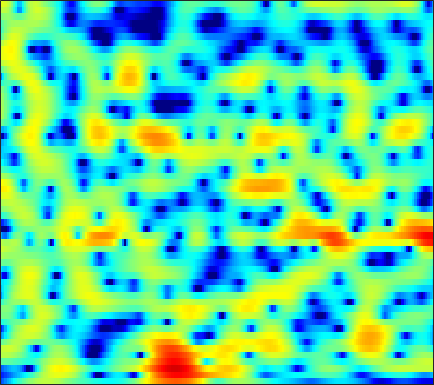

The data file committed next to this chart (first rows):
-11.042, -10.042, -8.7673, -7.5214, -6.6564, -5.5673, -4.5525, -3.8425, -2.9646, -2.1618, -1.3915, -0.88824, -0.2699, 0.30566, 0.6795, 1.1092, 1.4801, 1.7092, 1.9478, 2.1185, 2.2144, 2.245, 2.2255, 2.1388
-12.6, -12.2, -11.43, -10.53, -9.825, -8.934, -8.096, -7.509, -6.797, -6.103, -5.413, -4.877, -4.115, -3.284, -2.63, -1.735, -0.8434, -0.1958, 0.6126, 1.345, 1.981, 2.389, 2.845, 3.197
-10.48, -9.852, -8.879, -7.922, -7.375, -6.88, -6.747, -6.901, -7.444, -8.562, -10.53, -12.87, -18.26, -21.48, -15.33, -9.74, -6.077, -4.019, -1.864, -0.1749, 1.161, 2.002, 2.895, 3.587
-1.147, -1.2, -1.252, -1.318, -1.391, -1.526, -1.722, -1.908, -2.204, -2.521, -2.862, -3.073, -3.251, -3.261, -3.135, -2.793, -2.246, -1.751, -1.007, -0.2716, 0.4681, 0.9811, 1.582, 2.081
1.939, 1.939, 1.889, 1.765, 1.628, 1.373, 1.047, 0.7374, 0.2292, -0.3764, -1.085, -1.69, -2.507, -3.357, -3.938, -4.507, -4.695, -4.503, -3.811, -2.885, -1.869, -1.133, -0.2599, 0.4657
2.225, 2.413, 2.599, 2.707, 2.715, 2.629, 2.4, 2.125, 1.599, 0.8673, -0.1199, -1.061, -2.66, -4.869, -7.037, -11.01, -14.87, -13.36, -9, -5.744, -3.507, -2.263, -1.022, -0.1511
-1.171, -0.6536, -0.005338, 0.5954, 0.989, 1.417, 1.718, 1.857, 1.904, 1.811, 1.554, 1.281, 0.8238, 0.3044, -0.07511, -0.5291, -0.8349, -0.942, -0.9428, -0.8196, -0.6996, -0.6171, -0.5989, -0.677
-8.441, -7.067, -5.006, -3.128, -1.91, -0.5464, 0.542, 1.193, 1.871, 2.359, 2.682, 2.822, 2.903, 2.876, 2.799, 2.618, 2.383, 2.141, 1.741, 1.217, 0.5538, -0.06226, -1.06, -2.324
-12.64, -10.2, -7.101, -4.639, -3.155, -1.563, -0.3082, 0.448, 1.271, 1.901, 2.397, 2.687, 2.981, 3.177, 3.257, 3.271, 3.143, 2.961, 2.564, 1.989, 1.193, 0.4301, -0.8519, -2.493
-3.716, -3.325, -2.749, -2.182, -1.796, -1.344, -1.001, -0.8029, -0.5694, -0.3066, 0.04051, 0.3765, 0.9037, 1.461, 1.836, 2.254, 2.531, 2.647, 2.635, 2.439, 2.036, 1.608, 0.8904, 0.04896
-0.4202, -0.3248, -0.3281, -0.4805, -0.7342, -1.328, -2.323, -3.391, -5.248, -7.33, -7.939, -6.67, -4.079, -1.725, -0.3265, 1.109, 2.102, 2.62, 3.034, 3.172, 3.086, 2.887, 2.482, 1.929
-0.1203, 0.0479, 0.1777, 0.1288, -0.06607, -0.599, -1.491, -2.426, -3.984, -5.594, -6.108, -5.211, -3.142, -1.158, 0.05036, 1.299, 2.129, 2.522, 2.758, 2.759, 2.558, 2.306, 1.857, 1.321
-2.872, -2.155, -1.247, -0.5017, -0.07242, 0.3518, 0.627, 0.7494, 0.8425, 0.9557, 1.139, 1.342, 1.67, 1.994, 2.194, 2.327, 2.271, 2.071, 1.591, 0.8505, -0.1303, -0.9831, -2.144, -3.152
-8.112, -5.768, -3.442, -1.712, -0.6756, 0.4482, 1.323, 1.852, 2.421, 2.859, 3.178, 3.337, 3.439, 3.409, 3.28, 2.932, 2.348, 1.73, 0.6307, -0.8857, -2.954, -5.021, -8.933, -16.15
-6.455, -5.293, -3.807, -2.436, -1.481, -0.3198, 0.6911, 1.35, 2.096, 2.687, 3.111, 3.317, 3.436, 3.363, 3.182, 2.76, 2.123, 1.493, 0.4448, -0.8318, -2.305, -3.505, -5.067, -6.294
-5.362, -5.274, -4.731, -3.734, -2.807, -1.487, -0.2147, 0.6541, 1.656, 2.45, 3.037, 3.34, 3.558, 3.568, 3.435, 3.079, 2.514, 1.958, 1.038, -0.05854, -1.321, -2.349, -3.76, -5.084
-10.46, -14.09, -14.48, -9.326, -6.247, -3.236, -1.018, 0.2863, 1.645, 2.659, 3.385, 3.76, 4.059, 4.139, 4.061, 3.776, 3.281, 2.775, 1.903, 0.7781, -0.6285, -1.922, -4.092, -7.088
-5.366, -6.276, -6.372, -5.139, -3.844, -2.139, -0.6495, 0.2886, 1.307, 2.087, 2.653, 2.951, 3.18, 3.24, 3.183, 2.959, 2.583, 2.2, 1.55, 0.7351, -0.2332, -1.061, -2.299, -3.603
-0.5411, -0.7979, -0.9318, -0.8287, -0.6317, -0.2566, 0.1714, 0.483, 0.8562, 1.161, 1.376, 1.481, 1.539, 1.51, 1.427, 1.245, 0.9862, 0.7343, 0.3453, -0.09014, -0.5698, -0.9273, -1.365, -1.722
1.598, 1.349, 1.101, 0.9275, 0.8438, 0.7839, 0.7436, 0.7085, 0.653, 0.5653, 0.4435, 0.3372, 0.1998, 0.05324, -0.05957, -0.2068, -0.3838, -0.5399, -0.7869, -1.069, -1.365, -1.563, -1.744, -1.786
2.822, 2.494, 2.139, 1.876, 1.73, 1.54, 1.312, 1.101, 0.7232, 0.2252, -0.3496, -0.7953, -1.31, -1.599, -1.639, -1.536, -1.397, -1.345, -1.47, -1.854, -2.447, -2.989, -3.633, -3.818
2.178, 1.68, 1.324, 1.33, 1.474, 1.697, 1.81, 1.731, 1.238, 0.2247, -1.457, -3.309, -6.46, -8.172, -6.696, -3.822, -1.766, -0.8518, -0.3853, -0.7747, -2.102, -4.002, -8.782, -24.66
-7.559, -9.419, -9.807, -7.514, -5.432, -3.027, -1.292, -0.5205, -0.07801, -0.3532, -1.399, -2.661, -4.642, -5.466, -4.543, -2.454, -0.658, 0.2389, 0.9049, 1.024, 0.6555, 0.2137, -0.394, -0.5584
-23, -23.66, -21.04, -15.18, -11.3, -7.264, -4.459, -2.966, -1.581, -0.7879, -0.4282, -0.3205, -0.2832, -0.2135, -0.08584, 0.1491, 0.4049, 0.5419, 0.6306, 0.639, 0.6122, 0.6238, 0.7477, 1.032
-12.51, -12.12, -10.3, -7.953, -6.25, -4.137, -2.361, -1.261, -0.1152, 0.6837, 1.216, 1.446, 1.574, 1.517, 1.387, 1.095, 0.6418, 0.2297, -0.4113, -1.083, -1.599, -1.814, -1.698, -1.097
-3.081, -2.866, -2.309, -1.549, -0.9133, -0.03031, 0.7581, 1.284, 1.844, 2.234, 2.445, 2.477, 2.345, 2.013, 1.614, 0.8583, -0.1915, -1.21, -2.99, -5.451, -8.87, -11.84, -12.25, -8.2
-0.0798, 0.2429, 0.6643, 1.061, 1.351, 1.688, 1.969, 2.129, 2.255, 2.281, 2.175, 2.018, 1.687, 1.203, 0.7132, -0.1316, -1.222, -2.25, -3.92, -5.984, -8.246, -9.636, -9.78, -7.9
1.371, 1.722, 2.045, 2.236, 2.301, 2.286, 2.189, 2.057, 1.832, 1.56, 1.26, 1.015, 0.6548, 0.2204, -0.1642, -0.7811, -1.548, -2.217, -3.196, -4.19, -5.054, -5.494, -5.675, -5.336
3.281, 3.484, 3.565, 3.45, 3.227, 2.776, 2.15, 1.604, 0.8318, 0.09866, -0.4409, -0.6893, -0.8272, -0.8501, -0.8765, -1.035, -1.423, -1.872, -2.75, -3.919, -5.405, -6.586, -7.877, -8.019
5.089, 5.056, 4.819, 4.335, 3.788, 2.792, 1.415, 0.0908, -2.144, -4.82, -7.008, -7.014, -5.183, -3.195, -2.079, -1.156, -0.8034, -0.9133, -1.562, -2.873, -5.054, -7.587, -13.18, -16.83
4.333, 4.151, 3.736, 3.099, 2.467, 1.354, -0.1088, -1.535, -3.999, -7.308, -10.44, -10.08, -6.902, -4.09, -2.546, -1.131, -0.3135, -0.0392, -0.02974, -0.3862, -0.9861, -1.504, -2.032, -2.106
1.545, 1.307, 0.8692, 0.3169, -0.1693, -0.8765, -1.63, -2.179, -2.85, -3.324, -3.46, -3.258, -2.628, -1.755, -1.086, -0.2795, 0.3456, 0.6929, 0.9783, 1.097, 1.087, 1.042, 0.9742, 0.9381
-1.528, -1.847, -2.407, -3.064, -3.578, -4.154, -4.489, -4.489, -4.183, -3.57, -2.809, -2.179, -1.32, -0.4767, 0.0997, 0.7747, 1.324, 1.655, 1.967, 2.155, 2.231, 2.236, 2.17, 2.043
-4.338, -4.755, -5.664, -7.089, -8.501, -10.79, -12.23, -11.4, -8.688, -5.965, -3.728, -2.363, -0.8804, 0.2848, 0.9929, 1.739, 2.283, 2.566, 2.809, 2.912, 2.903, 2.827, 2.655, 2.417
-6.135, -6.238, -6.823, -8.03, -9.473, -12.13, -14.33, -12.87, -8.852, -5.422, -2.836, -1.321, 0.2582, 1.428, 2.085, 2.704, 3.066, 3.188, 3.191, 3.037, 2.768, 2.509, 2.133, 1.732
-6.625, -6.165, -5.765, -5.481, -5.316, -4.97, -4.33, -3.613, -2.36, -0.9565, 0.4099, 1.312, 2.31, 3.042, 3.404, 3.632, 3.573, 3.358, 2.844, 2.124, 1.265, 0.6089, -0.2028, -0.8631
-7.474, -7.027, -6.05, -4.794, -3.767, -2.463, -1.199, -0.3011, 0.8528, 1.903, 2.833, 3.427, 4.036, 4.394, 4.472, 4.295, 3.755, 3.083, 1.79, 0.003282, -2.291, -4.258, -6.665, -7.693
-16.24, -16.91, -11.03, -6.834, -4.602, -2.38, -0.6796, 0.3924, 1.62, 2.679, 3.552, 4.094, 4.625, 4.897, 4.901, 4.598, 3.89, 3.032, 1.397, -0.9647, -4.391, -7.981, -14.8, -16.33
-6.964, -7.353, -6.374, -4.815, -3.74, -2.524, -1.494, -0.7587, 0.2253, 1.269, 2.309, 3.015, 3.794, 4.326, 4.531, 4.505, 4.113, 3.576, 2.509, 1.052, -0.6977, -2.123, -3.973, -5.533
-0.249, -0.9481, -1.742, -2.502, -3.137, -4.119, -5.127, -5.513, -4.946, -3.192, -1.086, 0.3422, 1.901, 3.051, 3.653, 4.113, 4.214, 4.074, 3.617, 2.887, 1.948, 1.108, -0.133, -1.499
1.7, 0.802, -0.5461, -2.17, -3.682, -6.442, -10.9, -16.98, -16.68, -8.675, -4.33, -2.107, 0.08303, 1.635, 2.473, 3.246, 3.663, 3.77, 3.674, 3.335, 2.776, 2.24, 1.384, 0.3884
1.796, 0.9631, -0.245, -1.551, -2.565, -3.897, -5.004, -5.438, -5.265, -4.269, -2.827, -1.698, -0.3065, 0.8748, 1.585, 2.302, 2.766, 2.949, 2.992, 2.821, 2.45, 2.066, 1.421, 0.6466
1.533, 0.7685, -0.2854, -1.342, -2.103, -2.939, -3.471, -3.596, -3.346, -2.703, -1.787, -1.009, 0.01603, 0.9345, 1.525, 2.136, 2.538, 2.702, 2.741, 2.586, 2.261, 1.904, 1.302, 0.568
1.175, 0.3877, -0.8038, -2.179, -3.322, -4.888, -6.063, -6.283, -5.412, -3.756, -2.004, -0.8092, 0.5513, 1.611, 2.223, 2.806, 3.127, 3.215, 3.144, 2.884, 2.46, 2.048, 1.384, 0.6042
0.2003, -0.3886, -1.393, -2.866, -4.479, -7.94, -15.19, -25.91, -10.68, -5.023, -1.705, 0.01443, 1.659, 2.779, 3.328, 3.74, 3.842, 3.733, 3.377, 2.822, 2.113, 1.531, 0.7216, -0.09659
-3.412, -2.757, -2.014, -1.714, -1.792, -2.142, -2.406, -2.233, -1.305, 0.09926, 1.487, 2.368, 3.261, 3.81, 3.995, 3.946, 3.576, 3.088, 2.163, 0.9476, -0.4879, -1.624, -2.953, -3.809
-8.88, -5.158, -2.179, -0.3872, 0.4909, 1.302, 1.884, 2.26, 2.722, 3.153, 3.505, 3.685, 3.779, 3.648, 3.399, 2.838, 1.966, 1.086, -0.4629, -2.562, -5.498, -8.564, -14.71, -17.76
-1.498, -0.6545, 0.5349, 1.575, 2.21, 2.835, 3.244, 3.429, 3.522, 3.45, 3.238, 2.985, 2.512, 1.897, 1.337, 0.4585, -0.5952, -1.524, -2.958, -4.683, -6.691, -8.341, -10.29, -10.81
1.937, 2.331, 2.845, 3.285, 3.546, 3.742, 3.745, 3.609, 3.242, 2.655, 1.865, 1.16, 0.08972, -1.023, -1.875, -2.962, -3.993, -4.738, -5.686, -6.591, -7.296, -7.649, -7.771, -7.43
3.314, 3.687, 4.097, 4.369, 4.458, 4.404, 4.101, 3.693, 2.878, 1.729, 0.1925, -1.217, -3.383, -5.674, -7.197, -8.546, -9.17, -9.495, -10.15, -11, -11.7, -11.63, -10.47, -8.648
3.175, 3.713, 4.287, 4.663, 4.784, 4.715, 4.351, 3.859, 2.856, 1.392, -0.6606, -2.717, -6.503, -12.54, -21.57, -22.01, -14.8, -13.16, -13.17, -15.44, -22.15, -32.27, -16.38, -10.47
1.273, 2.188, 3.16, 3.838, 4.156, 4.306, 4.149, 3.817, 3.081, 1.979, 0.5001, -0.8717, -2.99, -5.232, -6.66, -7.744, -7.95, -7.95, -8.088, -8.447, -8.665, -8.431, -7.348, -5.784
-1.581, -0.2135, 1.192, 2.186, 2.707, 3.127, 3.257, 3.179, 2.868, 2.339, 1.628, 1.009, 0.1283, -0.7578, -1.347, -2.006, -2.486, -2.748, -3.002, -3.155, -3.193, -3.12, -2.9, -2.581
-2.824, -1.503, -0.1322, 0.8697, 1.408, 1.895, 2.153, 2.228, 2.193, 2.045, 1.809, 1.597, 1.277, 0.9542, 0.7097, 0.4066, 0.1195, -0.07722, -0.3261, -0.5563, -0.7809, -0.9455, -1.192, -1.473
-1.905, -1.058, -0.1705, 0.4569, 0.7686, 1.009, 1.112, 1.137, 1.147, 1.175, 1.238, 1.301, 1.39, 1.47, 1.499, 1.493, 1.421, 1.319, 1.123, 0.8496, 0.4965, 0.1667, -0.3636, -1.022
-0.00901, 0.3859, 0.6904, 0.717, 0.5691, 0.1711, -0.3624, -0.7582, -1.075, -0.9972, -0.5137, 0.002188, 0.7385, 1.371, 1.75, 2.088, 2.253, 2.26, 2.132, 1.851, 1.426, 1.012, 0.3389, -0.5022
2.114, 2.187, 2.001, 1.429, 0.6978, -0.7728, -2.996, -5.266, -8.542, -8.271, -4.877, -2.614, -0.3864, 1.117, 1.89, 2.542, 2.842, 2.882, 2.724, 2.373, 1.863, 1.397, 0.6663, -0.1894
3.355, 3.324, 3.008, 2.349, 1.566, 0.07126, -2.06, -4.094, -6.732, -6.578, -3.867, -1.897, 0.08897, 1.429, 2.059, 2.507, 2.548, 2.361, 1.873, 1.188, 0.4089, -0.1872, -0.9459, -1.65
